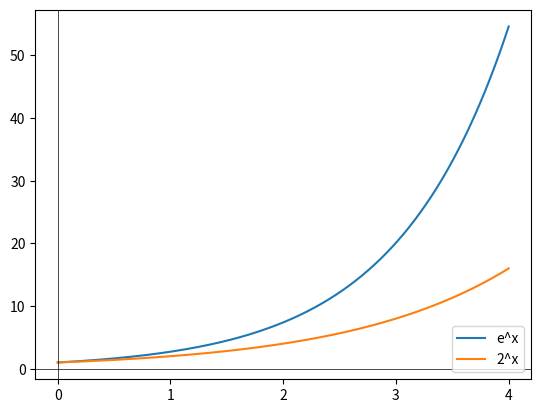

Here is the Python script that generated this plot:
import numpy as np
import matplotlib.pyplot as plt
import math


def create_graph():
    x = np.linspace(0.001, 4, 2000)

    y_e = np.exp(x)
    y_2 = np.exp2(x)

    plt.plot(x, y_e)
    plt.plot(x, y_2)

    plt.legend(["e^x", "2^x", "y_3"], loc="lower right")
    plt.xticks(range(math.floor(min(x)), math.ceil(max(x)) + 1))
    plt.axhline(0, color="black", linewidth="0.5")
    plt.axvline(0, color="black", linewidth="0.5")

    plt.show()


if __name__ == "__main__":
    create_graph()
